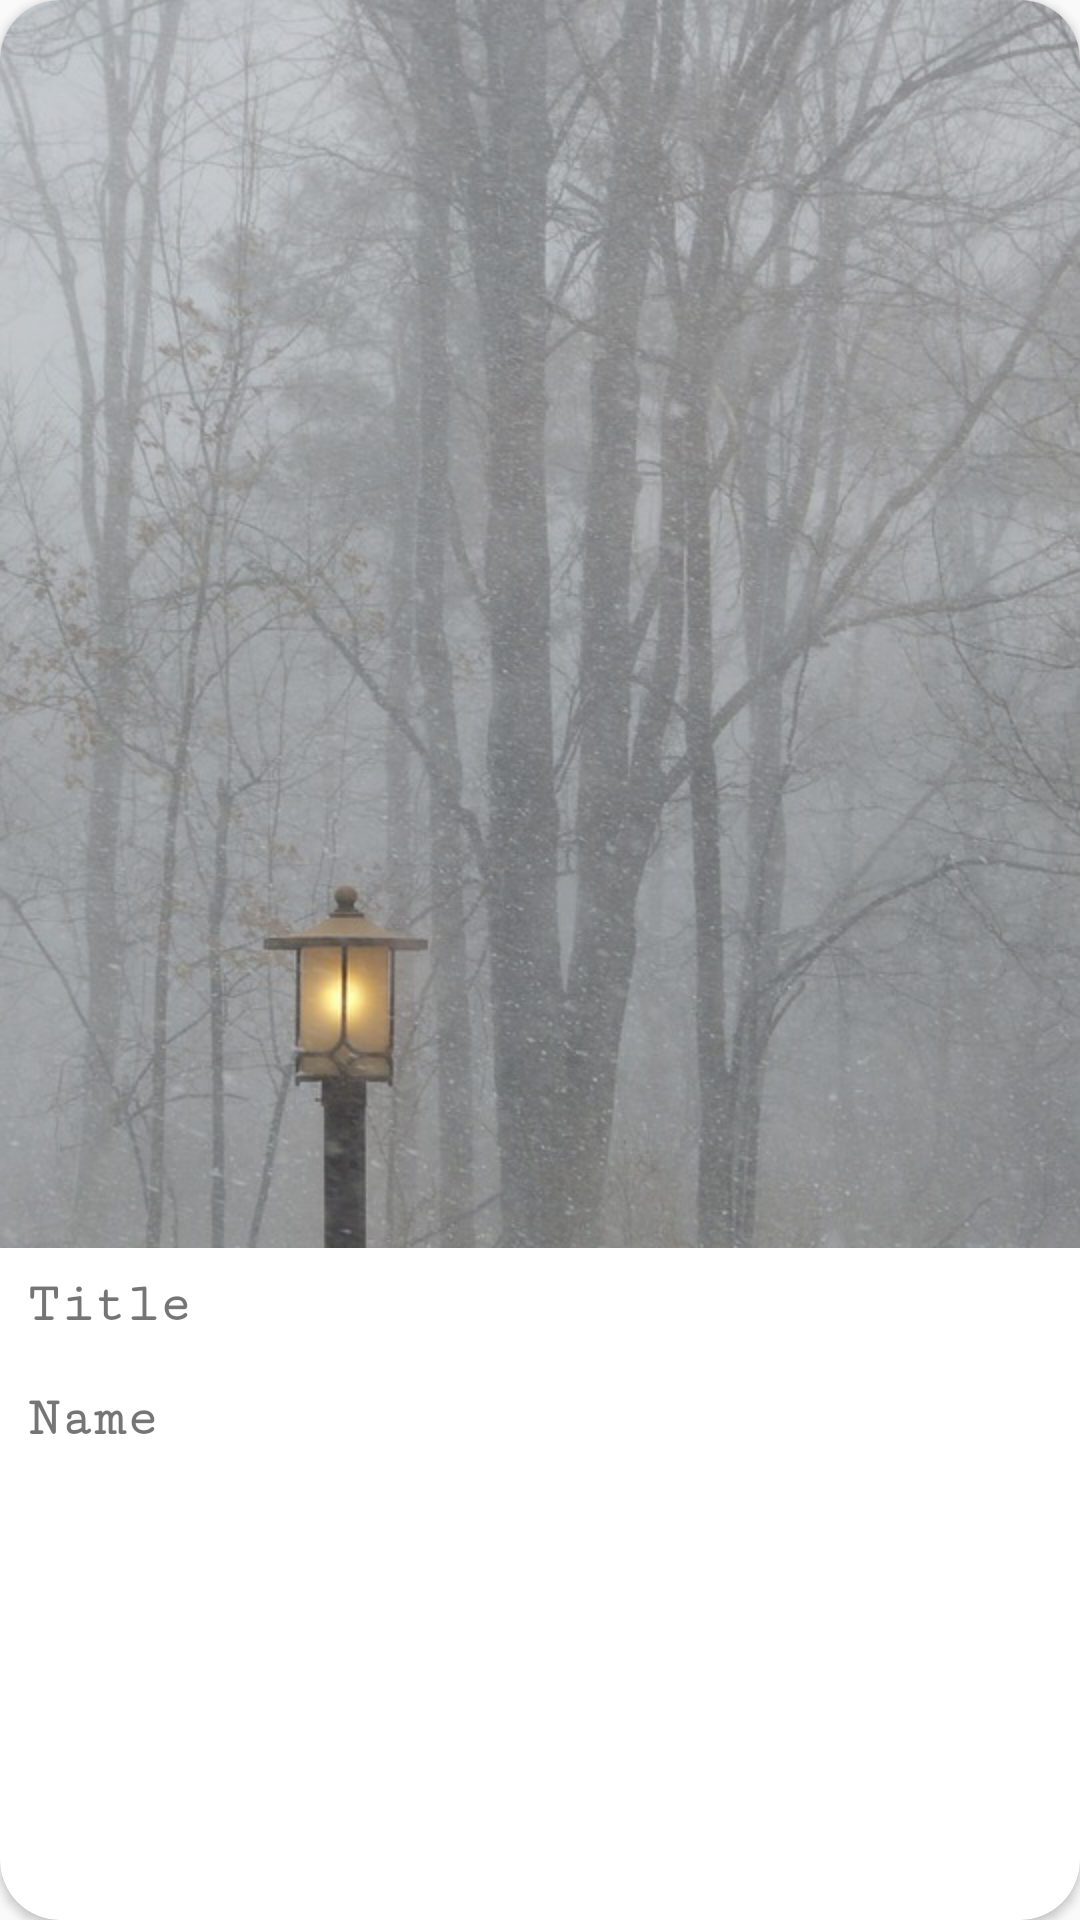

Here is an Android app screen rendered from its layout file. Give the layout XML and the strings, colors and styles it references.
<!-- AndroidManifest.xml: application theme AppTheme -->
<!-- res/layout/historical_playlist_adapter.xml -->
<?xml version="1.0" encoding="utf-8"?>
<android.support.v7.widget.CardView xmlns:android="http://schemas.android.com/apk/res/android"
    android:layout_width="match_parent"
    android:layout_height="match_parent"
    xmlns:app="http://schemas.android.com/apk/res-auto"
    app:cardCornerRadius="20dp">

    <LinearLayout
        android:layout_width="match_parent"
        android:layout_height="match_parent"
        android:orientation="vertical">

        <ImageView
            android:id="@+id/hist_photo"
            android:layout_width="wrap_content"
            android:layout_height="0dp"
            android:layout_weight=".65"
            android:scaleType="centerCrop"
            android:src="@drawable/evening" />

        <LinearLayout
            android:layout_width="match_parent"
            android:layout_height="0dp"
            android:layout_weight=".35"
            android:orientation="vertical">

            <TextView
                android:id="@+id/hist_title"
                android:layout_width="wrap_content"
                android:layout_height="wrap_content"
                android:fontFamily="serif-monospace"
                android:textSize="@dimen/large"
                android:layout_margin="9dp"
                android:textStyle="bold"
                android:text="Title" />

            <TextView
                android:id="@+id/hist_size"
                android:layout_width="wrap_content"
                android:layout_height="wrap_content"
                android:fontFamily="serif-monospace"
                android:textSize="@dimen/large"
                android:layout_margin="9dp"
                android:textStyle="bold"
                android:text="Name" />
        </LinearLayout>

    </LinearLayout>

</android.support.v7.widget.CardView>
<!-- resources referenced by this layout -->
<resources>
  <dimen name="large">18sp</dimen>
  <!-- drawable evening: jpg bitmap (drawable, 105419 bytes) -->
  <style name="AppTheme" parent="Theme.AppCompat.Light.NoActionBar">
          
          <item name="colorPrimary">@color/colorPrimary</item>
          <item name="colorPrimaryDark">@color/colorPrimaryDark</item>
          <item name="colorAccent">@color/colorAccent</item>
      </style>
  <color name="colorPrimary">#383d44</color>
  <color name="colorPrimaryDark">#111214</color>
  <color name="colorAccent">#fff</color>
</resources>
